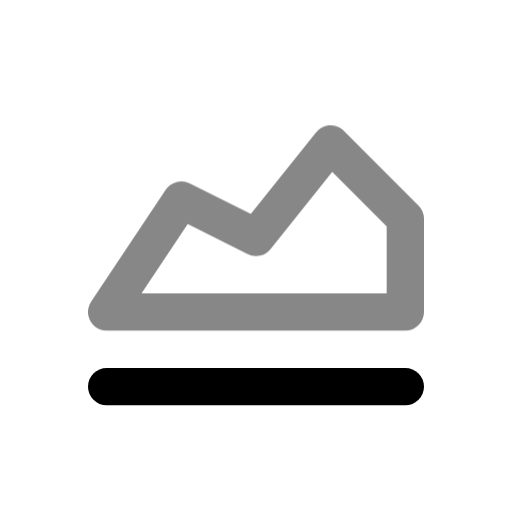
t = 0.00 s
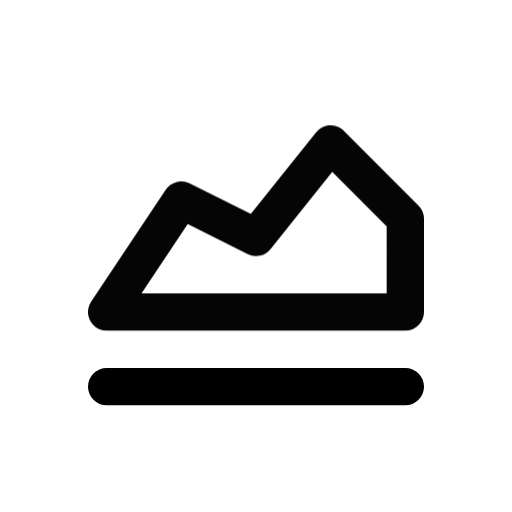
t = 0.50 s
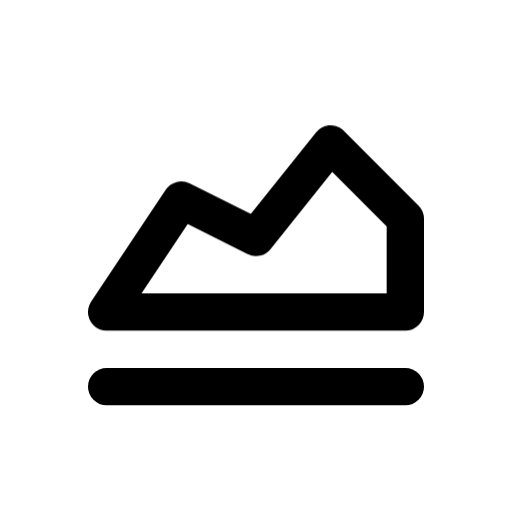
t = 1.08 s
t = 1.56 s: frame unchanged from t = 1.08 s, image omitted
t = 1.96 s: frame unchanged from t = 1.08 s, image omitted
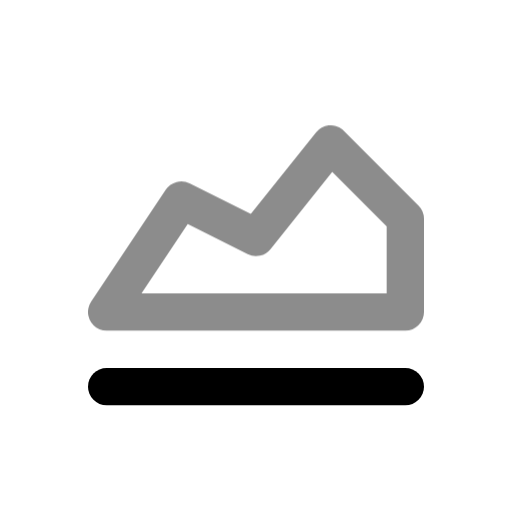
t = 2.75 s

The animated SVG that drew these frames (rendered in a browser with its animation timeline set to each time). Animation: 1 CSS @keyframes rule; one cycle of 3.15 s, repeats indefinitely.

<svg xmlns="http://www.w3.org/2000/svg" width="24" height="24" fill="none" stroke="currentColor" stroke-linecap="round" stroke-linejoin="round" stroke-width="2" viewBox="0 0 24 24">
    <!-- Generated by scripts/icon-expansion/generate.mjs -->
    <!-- Adapted from Tabler Icons 3.34.1.
MIT License

Copyright (c) 2020-2024 Paweł Kuna

Permission is hereby granted, free of charge, to any person obtaining a copy
of this software and associated documentation files (the "Software"), to deal
in the Software without restriction, including without limitation the rights
to use, copy, modify, merge, publish, distribute, sublicense, and/or sell
copies of the Software, and to permit persons to whom the Software is
furnished to do so, subject to the following conditions:

The above copyright notice and this permission notice shall be included in all
copies or substantial portions of the Software.

THE SOFTWARE IS PROVIDED "AS IS", WITHOUT WARRANTY OF ANY KIND, EXPRESS OR
IMPLIED, INCLUDING BUT NOT LIMITED TO THE WARRANTIES OF MERCHANTABILITY,
FITNESS FOR A PARTICULAR PURPOSE AND NONINFRINGEMENT. IN NO EVENT SHALL THE
AUTHORS OR COPYRIGHT HOLDERS BE LIABLE FOR ANY CLAIM, DAMAGES OR OTHER
LIABILITY, WHETHER IN AN ACTION OF CONTRACT, TORT OR OTHERWISE, ARISING FROM,
OUT OF OR IN CONNECTION WITH THE SOFTWARE OR THE USE OR OTHER DEALINGS IN THE
SOFTWARE. -->
    <style>
        @media (prefers-reduced-motion: no-preference) {
            @keyframes ira-exp-pulse { 0%, 100% { opacity: 1; } 22% { opacity: .45; } 40% { opacity: 1; } }
            [data-ira-motion="chart-area"] { transform-box: fill-box; transform-origin: center; animation: ira-exp-pulse 2.65s ease-in-out -0.5s infinite; }
        }
    </style>
    <g transform="translate(1.5 1.5) scale(.875)"><path d="M4 19l16 0"/></g>
    <g data-ira-motion="chart-area"><g transform="translate(1.5 1.5) scale(.875)"><path d="M4 15l4 -6l4 2l4 -5l4 4l0 5l-16 0"/></g></g>
</svg>
